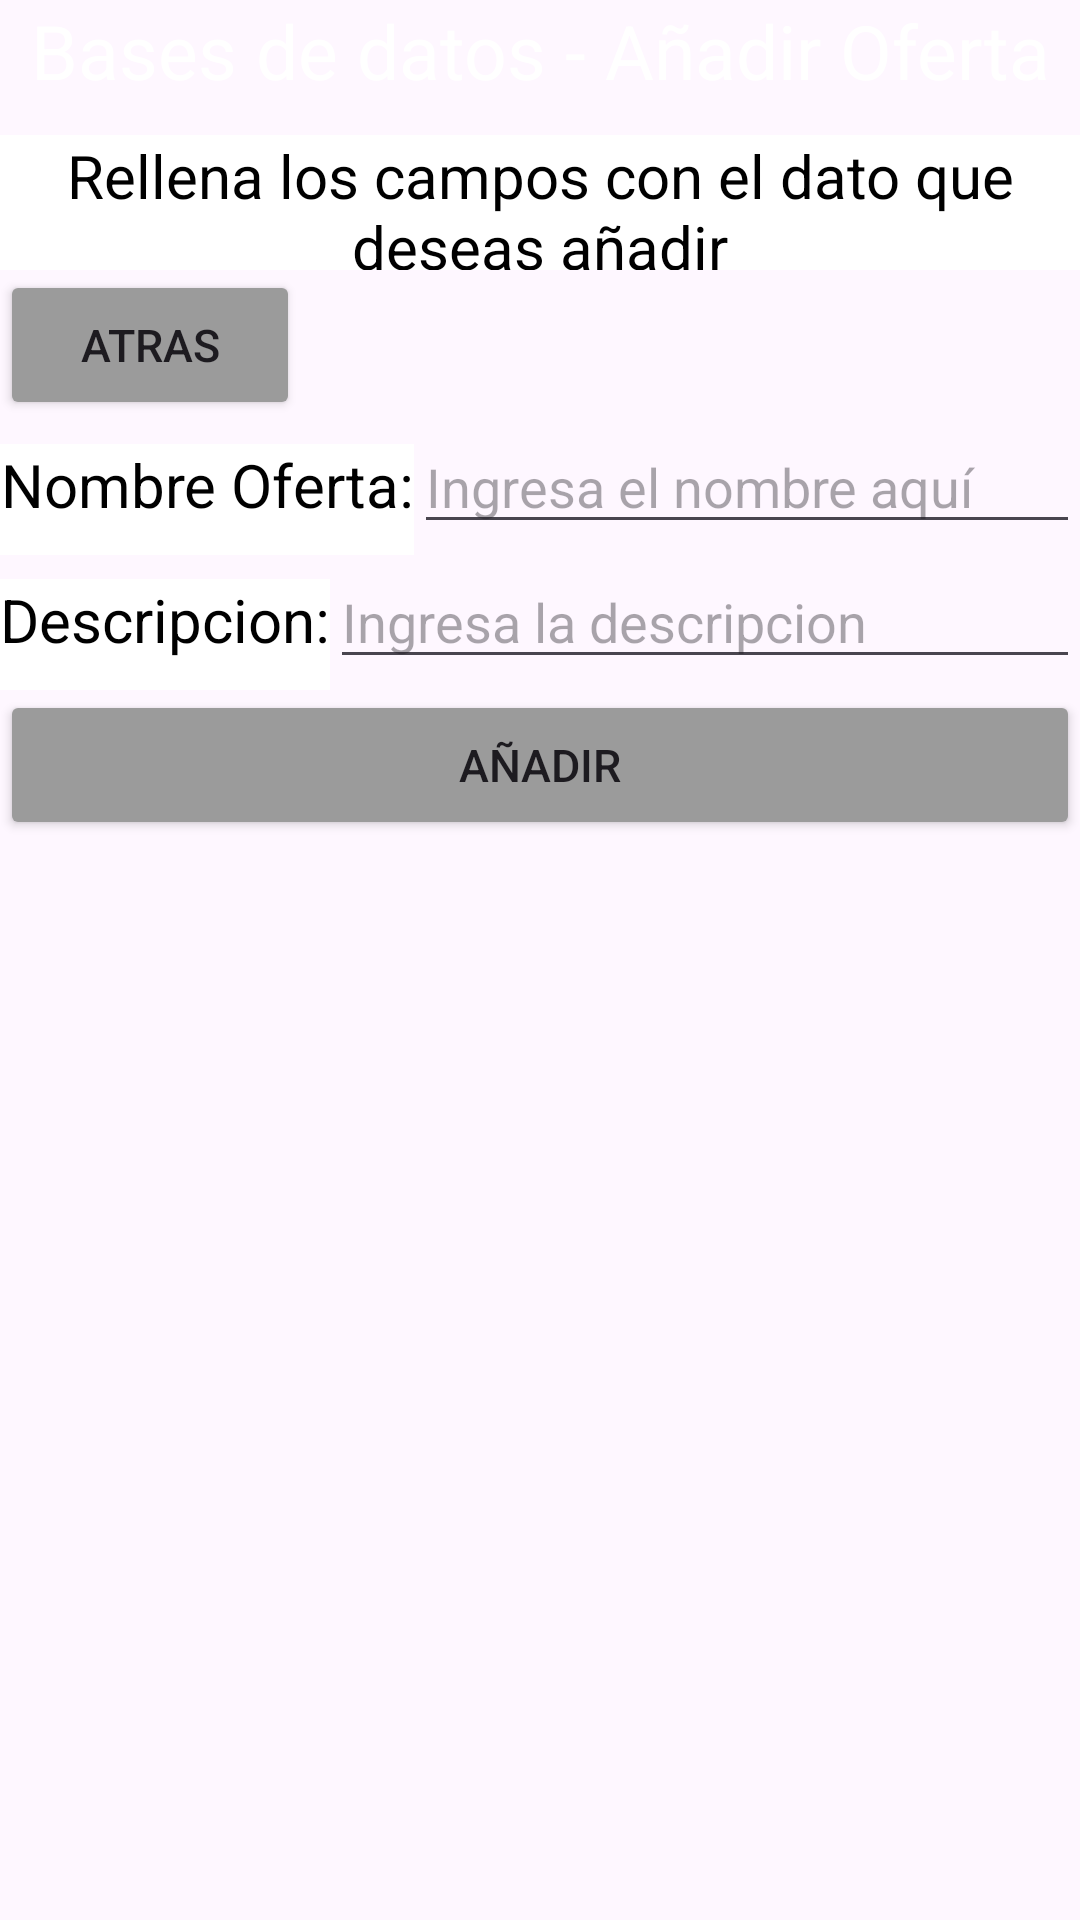

Reconstruct the res/layout file that produces this screen, plus the resources it refers to.
<!-- AndroidManifest.xml: application theme Theme.BaseDatosCristianNieto -->
<!-- res/layout/add_oferta.xml -->
<?xml version="1.0" encoding="utf-8"?>
<LinearLayout xmlns:android="http://schemas.android.com/apk/res/android"
    xmlns:app="http://schemas.android.com/apk/res-auto"
    xmlns:tools="http://schemas.android.com/tools"
    android:layout_width="match_parent"
    android:layout_height="match_parent"
    android:orientation="vertical"
    tools:context=".MainActivity">

    <TextView
        android:layout_width="fill_parent"
        android:layout_height="45dp"
        android:text="Bases de datos - Añadir Oferta"
        android:textSize="25dp"
        android:textAlignment="center"
        android:background="@color/blue"
        android:textColor="@color/white"
        android:gravity="center_horizontal" />
    <TextView
        android:layout_width="fill_parent"
        android:layout_height="45dp"
        android:text="Rellena los campos con el dato que deseas añadir"
        android:textSize="20dp"
        android:textAlignment="center"
        android:background="@color/white"
        android:textColor="@color/black"
        android:gravity="center_horizontal" />
    <Button
        android:layout_width="100dp"
        android:layout_height="50dp"
        android:backgroundTint="#9b9b9b"
        android:text="Atras"
        android:textSize="15dp"
        android:onClick="onAtrasAddOferta"/>
    <LinearLayout
        android:layout_width="fill_parent"
        android:layout_height="wrap_content"
        android:orientation="horizontal">

        <TextView
            android:layout_width="wrap_content"
            android:layout_height="45dp"
            android:text="Nombre Oferta:"
            android:textSize="20dp"
            android:textAlignment="center"
            android:background="@color/white"
            android:textColor="@color/black"
            android:gravity="center_horizontal" />
        <EditText
            android:id="@+id/AddOfertaNombre"
            android:layout_width="fill_parent"
            android:layout_height="wrap_content"
            android:inputType="text"
            android:hint="Ingresa el nombre aquí"/>

    </LinearLayout>

    <LinearLayout
        android:layout_width="fill_parent"
        android:layout_height="wrap_content"
        android:orientation="horizontal">

        <TextView
            android:layout_width="wrap_content"
            android:layout_height="45dp"
            android:text="Descripcion:"
            android:textSize="20dp"
            android:textAlignment="center"
            android:background="@color/white"
            android:textColor="@color/black"
            android:gravity="center_horizontal" />
        <EditText
            android:id="@+id/AddOfertaDescripcion"
            android:layout_width="fill_parent"
            android:layout_height="wrap_content"
            android:inputType="text"
            android:hint="Ingresa la descripcion"/>

    </LinearLayout>

    <Button
        android:layout_width="fill_parent"
        android:layout_height="50dp"
        android:backgroundTint="#9b9b9b"
        android:text="Añadir"
        android:textSize="15dp"
        android:onClick="onOfertaA"/>

    </LinearLayout>
<!-- resources referenced by this layout -->
<resources>
  <style name="Theme.BaseDatosCristianNieto" parent="Base.Theme.BaseDatosCristianNieto" />
  <style name="Base.Theme.BaseDatosCristianNieto" parent="Theme.Material3.DayNight.NoActionBar">
          
          
      </style>
  <!-- not gathered from this repository: default colours our renderer supplied (Android Studio template values) -->
  <color name="black">#FF000000</color>
  <color name="white">#FFFFFFFF</color>
</resources>
